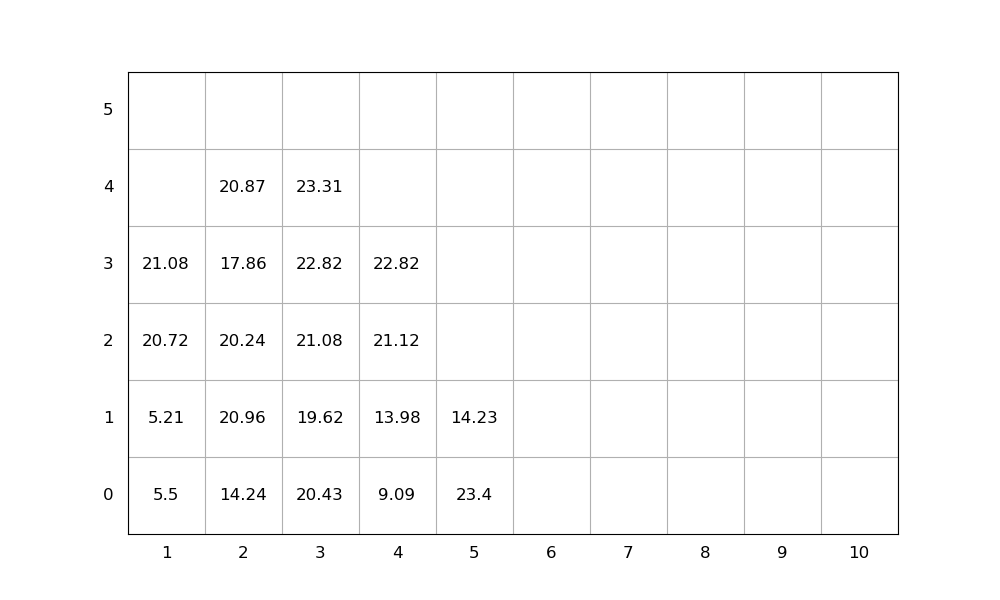

The table this chart was drawn from, first rows:
idx, loc_x, loc_y, loc_z, weight, group, score, seq, emerg, reloc, size(ft)
1, 3, 0, 0, 20.43, 0, 20.43, 1, 0, 1.0, 20
2, 2, 0, 0, 14.24, 0, 14.24, 2, 0, 1.0, 20
3, 2, 0, 1, 20.96, 0, 20.96, 3, 0, 1.0, 20
4, 2, 0, 2, 20.24, 0, 20.24, 4, 0, 1.0, 20
5, 5, 0, 0, 23.4, 0, 23.4, 5, 0, 1.0, 20
6, 4, 0, 0, 9.09, 0, 9.09, 6, 0, 0, 20
7, 1, 0, 0, 5.5, 0, 5.5, 7, 0, 1.0, 20
8, 2, 0, 3, 17.86, 0, 17.86, 8, 0, 1.0, 20
9, 3, 0, 1, 19.62, 0, 19.62, 9, 0, 1.0, 20
10, 3, 0, 2, 21.08, 0, 21.08, 10, 0, 1.0, 20
11, 1, 0, 1, 5.21, 0, 5.21, 11, 0, 1.0, 20
12, 1, 0, 2, 20.72, 0, 20.72, 12, 0, 1.0, 20
13, 3, 0, 3, 22.82, 0, 22.82, 13, 0, 1.0, 20
14, 2, 0, 4, 20.87, 0, 20.87, 14, 0, 1.0, 20
15, 3, 0, 4, 23.31, 0, 23.31, 15, 0, 1.0, 20
16, 4, 0, 1, 13.98, 0, 13.98, 16, 0, 0, 20
17, 4, 0, 2, 21.12, 0, 21.12, 17, 0, 0, 20
18, 1, 0, 3, 21.08, 0, 21.08, 18, 0, 1.0, 20
19, 4, 0, 3, 22.82, 0, 22.82, 19, 0, 0, 20
20, 5, 0, 1, 14.23, 0, 14.23, 20, 0, 1.0, 20
